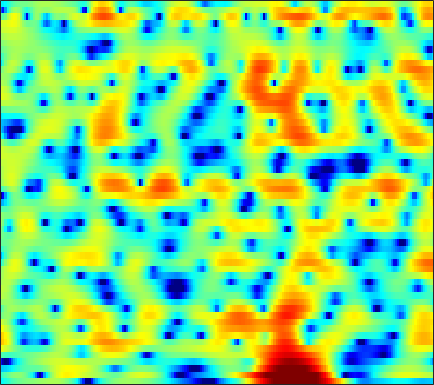

The table this chart was drawn from, first rows:
-4.6183, -4.1566, -3.5551, -2.9691, -2.5607, -2.0566, -1.6002, -1.29, -0.91964, -0.61546, -0.37209, -0.21931, -0.046149, 0.1032, 0.20624, 0.3388, 0.47343, 0.57539, 0.72334, 0.87988, 1.0368, 1.1568, 1.3011, 1.4131
-3.012, -2.33, -1.549, -0.9022, -0.5011, -0.07545, 0.2228, 0.3567, 0.4029, 0.2808, -0.0379, -0.4294, -1.199, -2.332, -3.497, -5.679, -9.108, -13.47, -26.75, -13.58, -7.465, -4.659, -1.983, -0.03288
-6.294, -6.232, -6.007, -5.601, -5.189, -4.548, -3.867, -3.365, -2.75, -2.229, -1.821, -1.588, -1.375, -1.259, -1.218, -1.197, -1.16, -1.095, -0.9089, -0.5786, -0.1103, 0.3104, 0.9284, 1.564
-12.8, -16.11, -20.27, -16.63, -13.11, -9.694, -7.265, -5.86, -4.371, -3.203, -2.276, -1.7, -1.059, -0.5316, -0.1953, 0.1957, 0.5387, 0.7736, 1.072, 1.367, 1.65, 1.855, 2.114, 2.351
-1.551, -1.911, -2.252, -2.414, -2.43, -2.332, -2.136, -1.957, -1.701, -1.446, -1.204, -1.038, -0.8205, -0.6078, -0.4494, -0.2322, -0.01474, 0.1518, 0.3878, 0.6394, 0.8951, 1.083, 1.322, 1.536
3.75, 3.297, 2.656, 1.976, 1.44, 0.7041, -0.03799, -0.5929, -1.294, -1.909, -2.397, -2.667, -2.889, -2.991, -3.02, -3.014, -2.982, -2.942, -2.824, -2.592, -2.207, -1.821, -1.2, -0.5087
6.663, 6.004, 4.978, 3.763, 2.707, 1.068, -0.9152, -2.701, -5.577, -9.018, -12.02, -12.19, -10.23, -8.329, -7.409, -6.832, -6.999, -7.676, -9.432, -12.36, -14.8, -12.76, -8.224, -4.705
6.277, 5.595, 4.535, 3.3, 2.246, 0.6525, -1.159, -2.647, -4.72, -6.622, -7.836, -8.024, -7.506, -6.676, -6.128, -5.649, -5.485, -5.57, -5.903, -6.228, -6.117, -5.564, -4.275, -2.675
4.431, 3.814, 2.871, 1.791, 0.9064, -0.3381, -1.586, -2.484, -3.561, -4.354, -4.795, -4.866, -4.682, -4.264, -3.867, -3.321, -2.809, -2.446, -1.996, -1.56, -1.101, -0.7375, -0.2312, 0.3031
2.62, 2.178, 1.454, 0.5112, -0.3723, -1.865, -3.801, -5.647, -8.678, -11.67, -11.79, -9.821, -7.01, -4.793, -3.475, -2.095, -1.06, -0.4494, 0.183, 0.6343, 0.9485, 1.123, 1.323, 1.506
-0.7146, -0.03269, 0.5002, 0.5689, 0.3177, -0.4303, -1.595, -2.682, -4.242, -5.451, -5.426, -4.574, -2.977, -1.436, -0.4768, 0.553, 1.272, 1.619, 1.838, 1.786, 1.453, 1.037, 0.3051, -0.5284
-2.064, -0.8598, 0.2193, 0.8347, 1.057, 1.1, 0.975, 0.8249, 0.5773, 0.4128, 0.4069, 0.5133, 0.7558, 1.083, 1.329, 1.602, 1.771, 1.778, 1.582, 1.11, 0.273, -0.6799, -2.567, -5.574
0.7531, 0.8171, 0.879, 0.8497, 0.7607, 0.5662, 0.2696, -0.003762, -0.3772, -0.6879, -0.9135, -0.9896, -0.9651, -0.7984, -0.5974, -0.2988, -0.02403, 0.1371, 0.2428, 0.1991, -0.002512, -0.262, -0.695, -1.117
1.948, 1.771, 1.468, 1.051, 0.6363, -0.06483, -0.9779, -1.789, -3.014, -4.358, -5.598, -6.164, -6.112, -5.256, -4.354, -3.116, -2.026, -1.333, -0.571, -0.002806, 0.4138, 0.6464, 0.8903, 1.091
2.101, 2.039, 1.82, 1.415, 0.9513, 0.07551, -1.121, -2.309, -4.455, -7.584, -12.54, -18.74, -16.99, -10.28, -7.336, -4.689, -2.854, -1.835, -0.7848, 0.0008168, 0.5953, 0.9612, 1.358, 1.667
1.335, 1.655, 1.862, 1.832, 1.659, 1.222, 0.558, -0.1001, -1.109, -2.155, -3.104, -3.594, -3.773, -3.489, -3.068, -2.413, -1.778, -1.353, -0.901, -0.5487, -0.2706, -0.09704, 0.1162, 0.3462
0.8942, 1.501, 2.086, 2.433, 2.563, 2.56, 2.349, 2.098, 1.663, 1.11, 0.5222, 0.1005, -0.3975, -0.8323, -1.102, -1.378, -1.624, -1.791, -2.053, -2.4, -2.852, -3.237, -3.648, -3.671
0.6228, 1.311, 2.173, 2.866, 3.247, 3.548, 3.608, 3.503, 3.127, 2.471, 1.627, 0.8416, -0.3521, -1.6, -2.467, -3.333, -3.801, -3.964, -4.168, -4.717, -5.959, -7.648, -11.83, -22.67
-3.438, -1.739, 0.2008, 1.7, 2.521, 3.257, 3.602, 3.591, 3.231, 2.504, 1.273, -0.03714, -2.486, -6.106, -10.36, -19.56, -13.29, -9.113, -6.142, -4.691, -4.121, -4.048, -4.181, -3.955
-6.98, -4.542, -2.096, -0.3693, 0.5879, 1.46, 1.95, 2.07, 1.954, 1.512, 0.6813, -0.1315, -1.525, -3.113, -4.225, -5.124, -5.064, -4.49, -3.494, -2.573, -1.828, -1.375, -0.8376, -0.2759
-2.842, -2.27, -1.438, -0.6469, -0.1414, 0.4074, 0.7843, 0.9649, 1.058, 0.9445, 0.718, 0.4656, 0.0514, -0.3895, -0.6867, -0.9887, -1.12, -1.136, -1.048, -0.8772, -0.6671, -0.5047, -0.2685, -0.0567
-1.01, -0.9101, -0.7316, -0.4652, -0.2377, 0.1062, 0.4387, 0.6901, 0.95, 1.125, 1.239, 1.225, 1.161, 1.013, 0.8638, 0.6258, 0.4003, 0.2359, 0.02434, -0.158, -0.3154, -0.4098, -0.5193, -0.6419
-0.2515, -0.6301, -1.075, -1.296, -1.21, -0.7989, -0.09839, 0.4818, 1.201, 1.84, 2.254, 2.438, 2.523, 2.427, 2.248, 1.879, 1.374, 0.9573, 0.3714, -0.1893, -0.6753, -0.9723, -1.314, -1.592
0.06241, -1.529, -4.339, -7.644, -8.294, -5.28, -1.959, -0.07612, 1.83, 3.126, 3.923, 4.303, 4.444, 4.247, 3.881, 3.112, 1.992, 0.9364, -0.6637, -2.261, -3.39, -3.684, -3.454, -3.061
0.9565, -0.4058, -2.53, -4.514, -4.798, -3.111, -0.7313, 0.8066, 2.479, 3.6, 4.324, 4.634, 4.686, 4.356, 3.829, 2.749, 1.114, -0.6066, -3.905, -9.457, -24.47, -15.57, -8.14, -5.068
0.5978, 0.1973, -0.1957, -0.3586, -0.2778, 0.1014, 0.7003, 1.21, 1.866, 2.367, 2.748, 2.818, 2.779, 2.492, 2.111, 1.366, 0.3867, -0.5089, -1.829, -3.067, -3.806, -3.907, -3.511, -2.898
-1.657, -1.688, -1.548, -1.174, -0.8226, -0.3085, 0.1719, 0.5254, 0.8591, 1.138, 1.254, 1.267, 1.178, 0.9984, 0.8332, 0.5239, 0.1918, -0.05222, -0.3442, -0.5493, -0.6304, -0.6026, -0.4819, -0.3133
-7.392, -6.919, -5.374, -3.687, -2.593, -1.451, -0.6433, -0.2682, -0.008669, 0.02384, -0.1715, -0.288, -0.5591, -0.7881, -0.9219, -0.9617, -0.9157, -0.7893, -0.5242, -0.1711, 0.2356, 0.5779, 1.038, 1.475
-17.28, -13.32, -7.657, -4.229, -2.547, -1.107, -0.3618, -0.2366, -0.424, -1.155, -2.188, -3.072, -4.202, -4.902, -5.135, -4.928, -4.457, -3.954, -3.065, -1.919, -0.6725, 0.2498, 1.384, 2.352
-2.453, -1.853, -0.8558, 0.1852, 0.8316, 1.31, 1.273, 0.9129, -0.1586, -2.017, -4.925, -8.41, -15.23, -19.82, -15.2, -12.51, -12.11, -12.51, -11.29, -7.621, -3.911, -1.753, 0.4542, 2.025
0.7524, 1.457, 2.273, 2.816, 3.045, 3.105, 2.801, 2.314, 1.2, -0.342, -2.461, -4.317, -6.775, -8.458, -9.122, -9.682, -10.95, -12.06, -11.57, -8.005, -4.508, -2.471, -0.3945, 0.9856
1.042, 1.798, 2.531, 3.016, 3.206, 3.246, 3.056, 2.726, 2.122, 1.261, 0.357, -0.4643, -1.456, -2.353, -2.914, -3.489, -3.85, -3.915, -3.677, -3.118, -2.342, -1.749, -1.089, -0.5918
1.355, 1.854, 2.338, 2.672, 2.823, 2.868, 2.764, 2.591, 2.282, 1.834, 1.315, 0.8941, 0.3207, -0.2383, -0.6454, -1.14, -1.543, -1.778, -2, -2.148, -2.239, -2.265, -2.347, -2.451
2.03, 2.235, 2.467, 2.612, 2.669, 2.683, 2.617, 2.531, 2.338, 2.102, 1.745, 1.503, 1.063, 0.5834, 0.2026, -0.3625, -0.9591, -1.427, -2.064, -2.681, -3.267, -3.651, -4.059, -4.407
2.616, 2.62, 2.62, 2.598, 2.569, 2.539, 2.504, 2.466, 2.384, 2.279, 2.146, 1.964, 1.676, 1.262, 0.8719, 0.2113, -0.637, -1.418, -2.651, -4.05, -5.505, -6.492, -7.273, -7.369
2.728, 2.529, 2.221, 1.966, 1.831, 1.728, 1.741, 1.803, 1.978, 2.146, 2.346, 2.398, 2.43, 2.29, 2.029, 1.475, 0.5784, -0.3631, -2.107, -4.667, -8.644, -13.53, -24.36, -13.68
1.195, 0.5157, -0.4879, -1.411, -1.899, -2.162, -1.941, -1.516, -0.7486, 0.1162, 0.9183, 1.576, 2.245, 2.744, 2.946, 2.952, 2.623, 2.15, 1.18, -0.2114, -1.816, -2.988, -3.845, -3.521
-3.216, -4.864, -7.789, -11.83, -15.07, -15.12, -12.27, -10.49, -8.681, -6.636, -4.534, -2.905, -1.02, 0.5101, 1.425, 2.286, 2.803, 2.973, 2.978, 2.804, 2.524, 2.322, 2.097, 1.996
-6.328, -7.793, -10.36, -13.72, -16.02, -17.28, -17.52, -18.85, -24.31, -20.21, -12.21, -8.307, -4.741, -2.17, -0.7401, 0.7133, 1.739, 2.287, 2.789, 3.114, 3.272, 3.339, 3.36, 3.305
-6.609, -6.889, -7.5, -8.367, -9.054, -9.966, -10.88, -11.49, -11.67, -10.53, -8.36, -6.38, -4.137, -2.262, -1.125, 0.07265, 0.9869, 1.524, 2.071, 2.466, 2.764, 2.927, 3.094, 3.174
-5.2, -4.635, -4.306, -4.205, -4.254, -4.344, -4.404, -4.38, -4.146, -3.669, -2.961, -2.428, -1.595, -0.8897, -0.4029, 0.07152, 0.42, 0.6117, 0.8263, 1.022, 1.287, 1.498, 1.824, 2.146
-1.536, -1.118, -0.7367, -0.516, -0.4282, -0.3751, -0.3383, -0.2959, -0.2424, -0.1258, 0.04141, 0.1186, 0.2209, 0.216, 0.08358, -0.2168, -0.7372, -1.239, -1.919, -2.325, -2.219, -1.735, -0.8215, 0.1549
1.917, 1.97, 2.014, 1.952, 1.872, 1.711, 1.532, 1.414, 1.286, 1.187, 1.087, 1.062, 0.8582, 0.5305, 0.0778, -0.8376, -2.321, -3.978, -7.417, -13.15, -14.03, -9.077, -4.68, -2.07
3.331, 3.221, 2.933, 2.505, 2.088, 1.454, 0.7843, 0.3247, -0.07831, -0.2277, -0.1575, -0.005376, 0.1729, 0.1806, 0.05924, -0.4441, -1.342, -2.289, -3.867, -5.225, -5.276, -4.196, -2.417, -0.9038
2.825, 2.696, 2.207, 1.376, 0.4704, -1.12, -3.184, -4.931, -6.819, -6.707, -4.982, -3.691, -2.131, -1.051, -0.4684, 0.02041, 0.2621, 0.3238, 0.3546, 0.4136, 0.5977, 0.8315, 1.19, 1.515
1.462, 1.397, 0.9852, 0.1053, -0.9085, -2.9, -5.874, -9.125, -14.43, -13.33, -8.785, -6.521, -4.293, -2.686, -1.78, -0.7059, 0.1618, 0.6968, 1.285, 1.726, 2.063, 2.203, 2.317, 2.295
0.7069, 0.8312, 0.8146, 0.488, 0.03601, -0.8851, -2.06, -2.995, -4.132, -4.877, -5.161, -5.258, -5.1, -4.473, -3.597, -2.178, -0.7019, 0.2901, 1.338, 2.07, 2.467, 2.569, 2.447, 2.065
-0.6761, 0.2435, 1.204, 1.796, 1.966, 1.878, 1.431, 0.8922, -0.1464, -1.591, -3.728, -5.982, -10.91, -15.04, -9.88, -4.504, -1.157, 0.5544, 2.118, 3.032, 3.387, 3.339, 2.796, 1.711
-5.035, -2.351, -0.08943, 1.313, 1.923, 2.327, 2.304, 2.036, 1.371, 0.3391, -1.108, -2.436, -4.051, -4.576, -3.761, -1.872, -0.03228, 1.07, 2.129, 2.727, 2.87, 2.684, 2.006, 0.8009
-2.87, -1.899, -0.6727, 0.2832, 0.8077, 1.251, 1.43, 1.402, 1.197, 0.8424, 0.3932, 0.06378, -0.2652, -0.3575, -0.2433, 0.06144, 0.4703, 0.7667, 1.058, 1.186, 1.121, 0.9127, 0.4707, -0.1749
-0.9714, -0.572, -0.03664, 0.4378, 0.7473, 1.046, 1.222, 1.275, 1.244, 1.124, 0.9659, 0.8561, 0.6925, 0.5724, 0.5046, 0.4563, 0.4208, 0.3884, 0.3152, 0.1799, -0.02901, -0.2316, -0.5635, -0.9484
0.06589, 0.3915, 0.7719, 1.101, 1.292, 1.481, 1.584, 1.612, 1.582, 1.487, 1.348, 1.214, 1.028, 0.8188, 0.6494, 0.428, 0.1883, -0.006319, -0.2811, -0.5809, -0.9115, -1.159, -1.518, -1.867
1.032, 1.337, 1.676, 1.935, 2.067, 2.174, 2.192, 2.148, 2.03, 1.856, 1.619, 1.401, 1.111, 0.798, 0.555, 0.1879, -0.2148, -0.5448, -1.018, -1.504, -1.976, -2.324, -2.745, -3.144
2.164, 2.385, 2.637, 2.819, 2.926, 2.974, 2.907, 2.768, 2.47, 2.07, 1.612, 1.288, 0.8535, 0.4728, 0.2003, -0.2248, -0.7607, -1.261, -2.067, -2.957, -3.764, -4.245, -4.61, -4.847
2.869, 2.909, 3.115, 3.444, 3.687, 3.876, 3.819, 3.577, 2.943, 1.964, 0.8132, 0.02629, -0.6614, -0.7696, -0.6485, -0.5115, -0.7846, -1.389, -2.881, -5.309, -8.534, -10.04, -8.763, -6.489
-0.895, -1.421, -0.3365, 1.563, 2.739, 3.791, 4.16, 3.976, 3.05, 1.148, -2.222, -6.723, -14.2, -6.485, -2.873, -0.356, 0.6128, 0.5613, -0.4314, -2.538, -5.512, -6.936, -5.276, -2.622
-10.08, -12.85, -7.918, -3.706, -1.636, 0.08758, 0.9579, 1.134, 0.7995, -0.124, -1.54, -2.615, -3.311, -2.549, -1.481, -0.1969, 0.6507, 0.9572, 1.011, 0.7962, 0.5238, 0.4619, 0.5846, 0.9453
-4.703, -4.852, -4.438, -3.547, -2.833, -1.945, -1.248, -0.8766, -0.5952, -0.5077, -0.5213, -0.5357, -0.4179, -0.1407, 0.1346, 0.5574, 0.9256, 1.146, 1.331, 1.419, 1.441, 1.434, 1.413, 1.376
